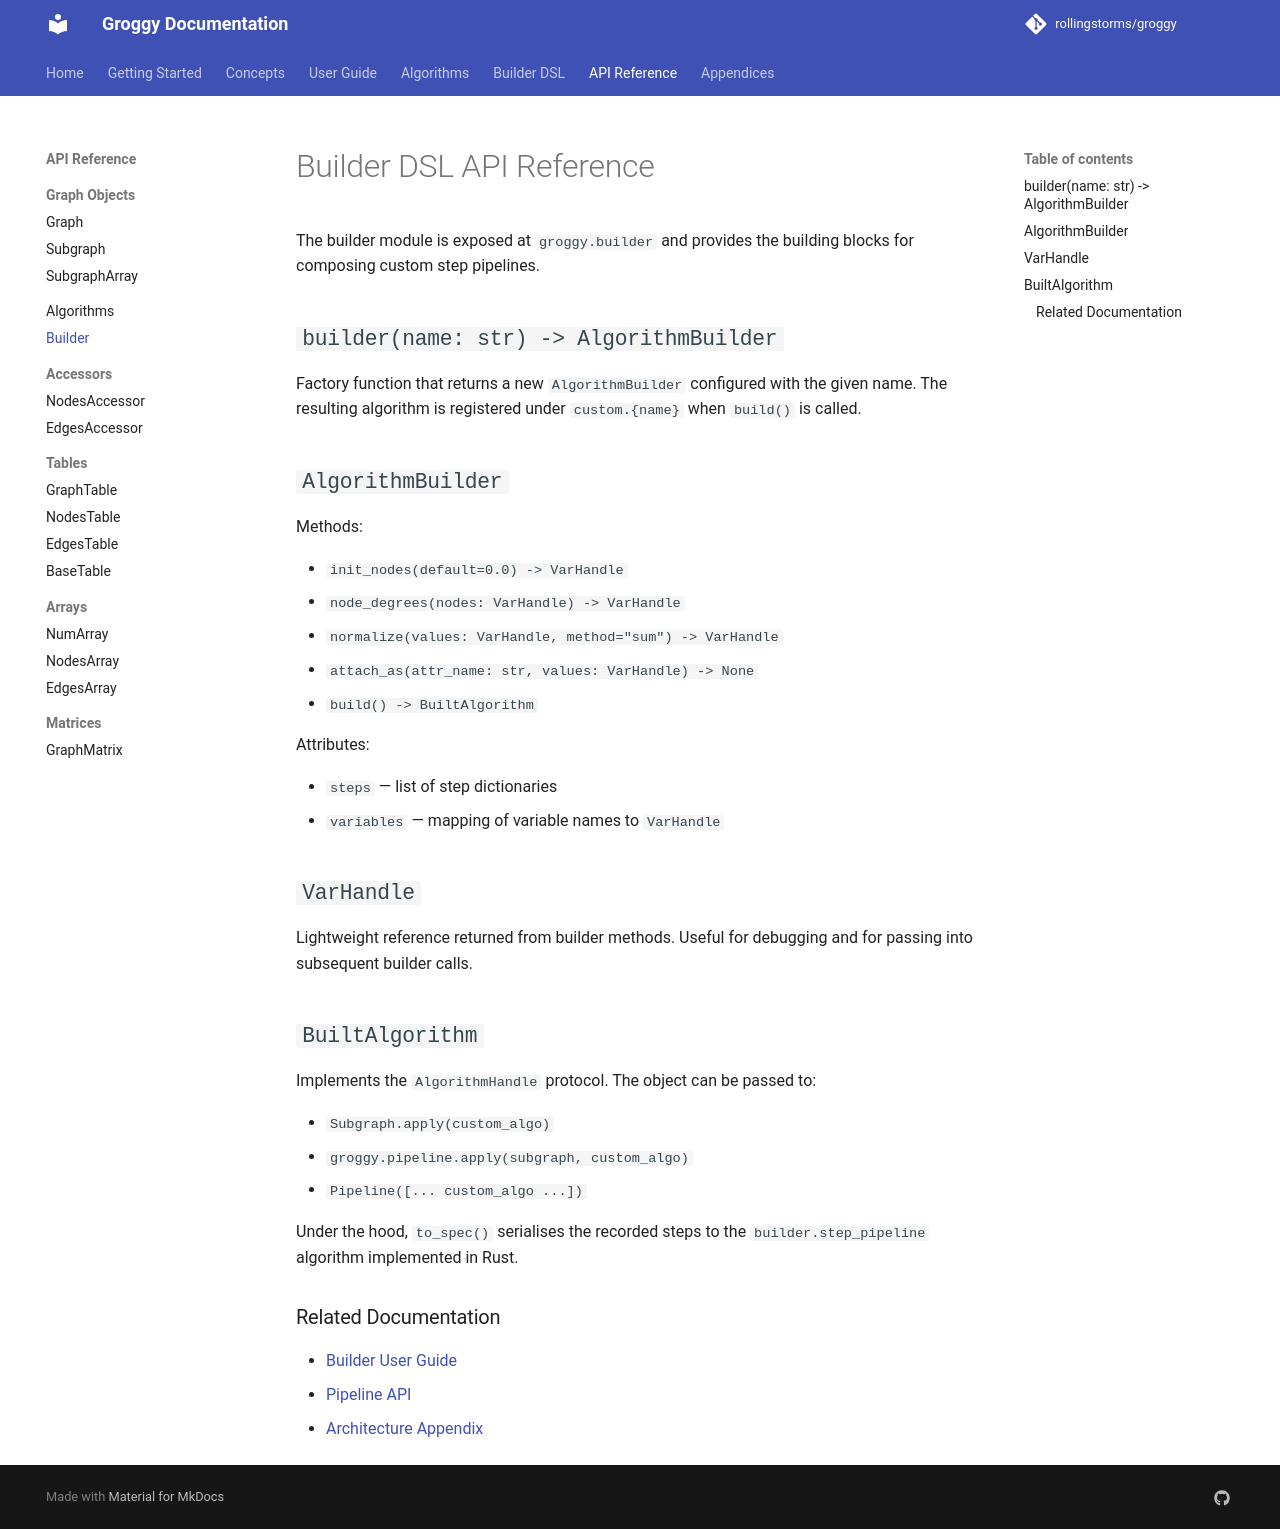

repository: rollingstorms/groggy · page: api/builder/index.html · generator: mkdocs

# Builder DSL API Reference

The builder module is exposed at `groggy.builder` and provides the building blocks for composing
custom step pipelines.

## `builder(name: str) -> AlgorithmBuilder`

Factory function that returns a new `AlgorithmBuilder` configured with the given name. The resulting
algorithm is registered under `custom.{name}` when `build()` is called.

## `AlgorithmBuilder`

Methods:

- `init_nodes(default=0.0) -> VarHandle`
- `node_degrees(nodes: VarHandle) -> VarHandle`
- `normalize(values: VarHandle, method="sum") -> VarHandle`
- `attach_as(attr_name: str, values: VarHandle) -> None`
- `build() -> BuiltAlgorithm`

Attributes:

- `steps` — list of step dictionaries
- `variables` — mapping of variable names to `VarHandle`

## `VarHandle`

Lightweight reference returned from builder methods. Useful for debugging and for passing into
subsequent builder calls.

## `BuiltAlgorithm`

Implements the `AlgorithmHandle` protocol. The object can be passed to:

- `Subgraph.apply(custom_algo)`
- `groggy.pipeline.apply(subgraph, custom_algo)`
- `Pipeline([... custom_algo ...])`

Under the hood, `to_spec()` serialises the recorded steps to the `builder.step_pipeline` algorithm
implemented in Rust.

### Related Documentation

- [Builder User Guide](../guide/builder.md)
- [Pipeline API](pipeline.md)
- [Architecture Appendix](../appendices/graph-maintenance-rollup.md)
